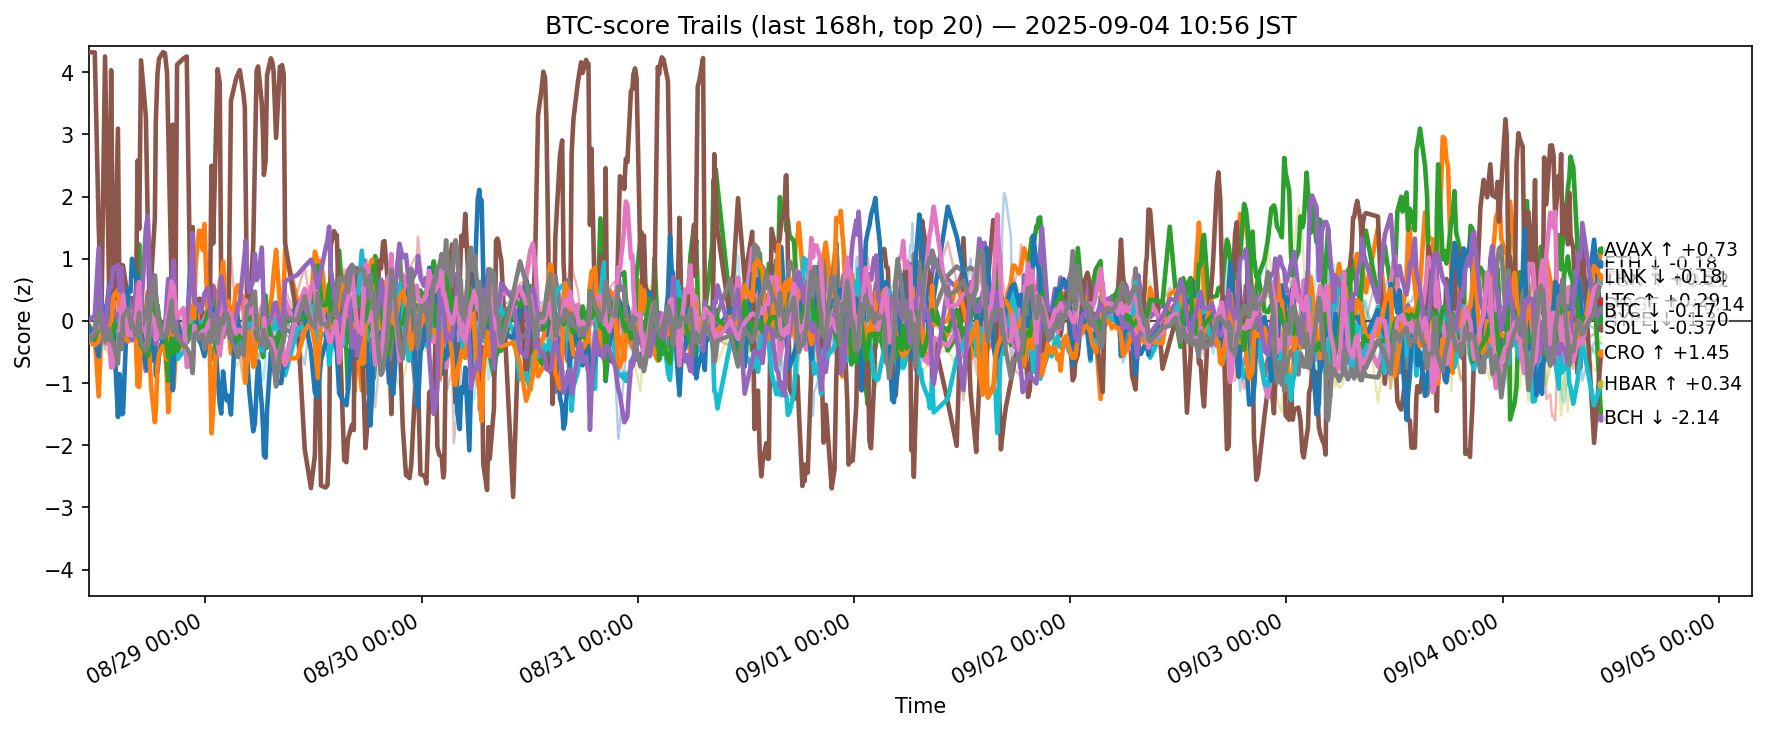

The table this chart was drawn from, first rows:
ts, side, symbol, score
2025-08-28 02:02:14.580379+00:00, btc, ADA, -0.2043
2025-08-28 02:02:14.580379+00:00, btc, AVAX, -0.05983
2025-08-28 02:02:14.580379+00:00, btc, BCH, -0.2528
2025-08-28 02:02:14.580379+00:00, btc, BNB, -0.3052
2025-08-28 02:02:14.580379+00:00, btc, BTC, -0.2363
2025-08-28 02:02:14.580379+00:00, btc, CRO, 4.32
2025-08-28 02:02:14.580379+00:00, btc, DOGE, -0.169
2025-08-28 02:02:14.580379+00:00, btc, ETH, -0.2164
2025-08-28 02:02:14.580379+00:00, btc, HBAR, -0.2944
2025-08-28 02:02:14.580379+00:00, btc, HYPE, -0.07744
2025-08-28 02:02:14.580379+00:00, btc, LINK, -0.3342
2025-08-28 02:02:14.580379+00:00, btc, LTC, -0.3025
2025-08-28 02:02:14.580379+00:00, btc, SHIB, -0.224
2025-08-28 02:02:14.580379+00:00, btc, SOL, 0.01403
2025-08-28 02:02:14.580379+00:00, btc, SUI, -0.2114
2025-08-28 02:02:14.580379+00:00, btc, TON, -0.3366
2025-08-28 02:02:14.580379+00:00, btc, TRX, -0.319
2025-08-28 02:02:14.580379+00:00, btc, UNI, -0.228
2025-08-28 02:02:14.580379+00:00, btc, XLM, -0.3731
2025-08-28 02:02:14.580379+00:00, btc, XRP, -0.2429
2025-08-28 02:42:54.094577+00:00, btc, ADA, -0.2779
2025-08-28 02:42:54.094577+00:00, btc, AVAX, -0.247
2025-08-28 02:42:54.094577+00:00, btc, BCH, -0.244
2025-08-28 02:42:54.094577+00:00, btc, BNB, -0.2107
2025-08-28 02:42:54.094577+00:00, btc, BTC, -0.1613
2025-08-28 02:42:54.094577+00:00, btc, CRO, 4.32
2025-08-28 02:42:54.094577+00:00, btc, DOGE, -0.2139
2025-08-28 02:42:54.094577+00:00, btc, ETH, -0.112
2025-08-28 02:42:54.094577+00:00, btc, HBAR, -0.3632
2025-08-28 02:42:54.094577+00:00, btc, HYPE, -0.3058
2025-08-28 02:42:54.094577+00:00, btc, LINK, -0.3905
2025-08-28 02:42:54.094577+00:00, btc, LTC, -0.2766
2025-08-28 02:42:54.094577+00:00, btc, SHIB, -0.2412
2025-08-28 02:42:54.094577+00:00, btc, SOL, 0.08563
2025-08-28 02:42:54.094577+00:00, btc, SUI, -0.2319
2025-08-28 02:42:54.094577+00:00, btc, TON, -0.1752
2025-08-28 02:42:54.094577+00:00, btc, TRX, -0.2108
2025-08-28 02:42:54.094577+00:00, btc, UNI, -0.194
2025-08-28 02:42:54.094577+00:00, btc, XLM, -0.3783
2025-08-28 02:42:54.094577+00:00, btc, XRP, -0.2243
2025-08-28 03:08:55.846113+00:00, btc, ADA, -0.5029
2025-08-28 03:08:55.846113+00:00, btc, AVAX, -1.213
2025-08-28 03:08:55.846113+00:00, btc, BCH, -0.2867
2025-08-28 03:08:55.846113+00:00, btc, BNB, 0.4781
2025-08-28 03:08:55.846113+00:00, btc, BTC, 0.05246
2025-08-28 03:08:55.846113+00:00, btc, CRO, 1.53
2025-08-28 03:08:55.846113+00:00, btc, DOGE, -0.01347
2025-08-28 03:08:55.846113+00:00, btc, ETH, 0.4625
2025-08-28 03:08:55.846113+00:00, btc, HBAR, -0.5023
2025-08-28 03:08:55.846113+00:00, btc, HYPE, -0.5703
2025-08-28 03:08:55.846113+00:00, btc, LINK, -0.3269
2025-08-28 03:08:55.846113+00:00, btc, LTC, -0.0925
2025-08-28 03:08:55.846113+00:00, btc, SHIB, -0.1893
2025-08-28 03:08:55.846113+00:00, btc, SOL, 1.175
2025-08-28 03:08:55.846113+00:00, btc, SUI, -0.5246
2025-08-28 03:08:55.846113+00:00, btc, TON, -0.04149
2025-08-28 03:08:55.846113+00:00, btc, TRX, 0.1499
2025-08-28 03:08:55.846113+00:00, btc, UNI, 0.3824
2025-08-28 03:08:55.846113+00:00, btc, XLM, 0.3402
2025-08-28 03:08:55.846113+00:00, btc, XRP, -0.3608
... 12,400 more rows
